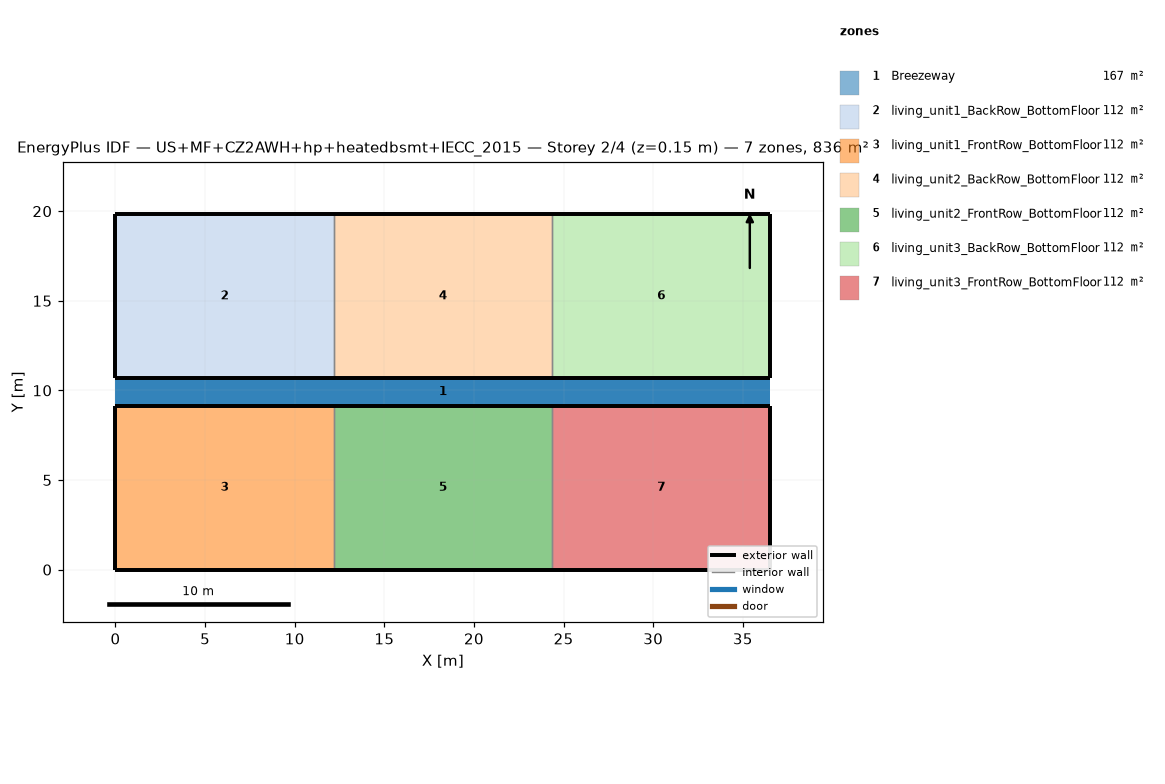
=== STOREY PLAN SPEC (per zone: floor XY polygon, exterior-wall plan segments, windows/doors) ===
zone 1: Breezeway  (167.0 m²)
  floor: (36.54, 9.16) (0.00, 9.16) (0.00, 10.68) (36.54, 10.68)
  floor: (36.54, 9.16) (0.00, 9.16) (0.00, 10.68) (36.54, 10.68)
  floor: (36.54, 9.16) (0.00, 9.16) (0.00, 10.68) (36.54, 10.68)
zone 2: living_unit1_BackRow_BottomFloor  (111.5 m²)
  floor: (12.18, 10.68) (0.00, 10.68) (0.00, 19.84) (12.18, 19.84)
  exterior wall: (0.00, 10.68) – (12.18, 10.68)  [12.2 m]
  exterior wall: (12.18, 19.84) – (0.00, 19.84)  [12.2 m]
  exterior wall: (0.00, 19.84) – (0.00, 10.68)  [9.2 m]
  interior walls: 1
zone 3: living_unit1_FrontRow_BottomFloor  (111.5 m²)
  floor: (12.18, 0.00) (0.00, 0.00) (0.00, 9.16) (12.18, 9.16)
  exterior wall: (0.00, 0.00) – (12.18, 0.00)  [12.2 m]
  exterior wall: (12.18, 9.16) – (0.00, 9.16)  [12.2 m]
  exterior wall: (0.00, 9.16) – (0.00, 0.00)  [9.2 m]
  interior walls: 1
zone 4: living_unit2_BackRow_BottomFloor  (111.5 m²)
  floor: (24.36, 10.68) (12.18, 10.68) (12.18, 19.84) (24.36, 19.84)
  exterior wall: (12.18, 10.68) – (24.36, 10.68)  [12.2 m]
  exterior wall: (24.36, 19.84) – (12.18, 19.84)  [12.2 m]
  interior walls: 2
zone 5: living_unit2_FrontRow_BottomFloor  (111.5 m²)
  floor: (24.36, 0.00) (12.18, 0.00) (12.18, 9.16) (24.36, 9.16)
  exterior wall: (12.18, 0.00) – (24.36, 0.00)  [12.2 m]
  exterior wall: (24.36, 9.16) – (12.18, 9.16)  [12.2 m]
  interior walls: 2
zone 6: living_unit3_BackRow_BottomFloor  (111.5 m²)
  floor: (36.54, 10.68) (24.36, 10.68) (24.36, 19.84) (36.54, 19.84)
  exterior wall: (24.36, 10.68) – (36.54, 10.68)  [12.2 m]
  exterior wall: (36.54, 10.68) – (36.54, 19.84)  [9.2 m]
  exterior wall: (36.54, 19.84) – (24.36, 19.84)  [12.2 m]
  interior walls: 1
zone 7: living_unit3_FrontRow_BottomFloor  (111.5 m²)
  floor: (36.54, 0.00) (24.36, 0.00) (24.36, 9.16) (36.54, 9.16)
  exterior wall: (24.36, 0.00) – (36.54, 0.00)  [12.2 m]
  exterior wall: (36.54, 0.00) – (36.54, 9.16)  [9.2 m]
  exterior wall: (36.54, 9.16) – (24.36, 9.16)  [12.2 m]
  interior walls: 1

=== DERIVED (storey summary) ===
Building: US+MF+CZ2AWH+hp+heatedbsmt+IECC_2015
Storey: 2 of 4  (floor level z = 0.15 m)
Storey gross floor area: 836.2 m²
Zones on this storey: 7
  - Breezeway: floor 167.0 m²
  - living_unit1_BackRow_BottomFloor: floor 111.5 m²; exterior wall 33.5 m (86.9 m²); WWR 0.0%
  - living_unit1_FrontRow_BottomFloor: floor 111.5 m²; exterior wall 33.5 m (86.9 m²); WWR 0.0%
  - living_unit2_BackRow_BottomFloor: floor 111.5 m²; exterior wall 24.4 m (63.1 m²); WWR 0.0%
  - living_unit2_FrontRow_BottomFloor: floor 111.5 m²; exterior wall 24.4 m (63.1 m²); WWR 0.0%
  - living_unit3_BackRow_BottomFloor: floor 111.5 m²; exterior wall 33.5 m (86.9 m²); WWR 0.0%
  - living_unit3_FrontRow_BottomFloor: floor 111.5 m²; exterior wall 33.5 m (86.9 m²); WWR 0.0%
Zone adjacency (shared interzone walls):
  - living_unit1_BackRow_BottomFloor ↔ living_unit2_BackRow_BottomFloor
  - living_unit1_FrontRow_BottomFloor ↔ living_unit2_FrontRow_BottomFloor
  - living_unit2_BackRow_BottomFloor ↔ living_unit3_BackRow_BottomFloor
  - living_unit2_FrontRow_BottomFloor ↔ living_unit3_FrontRow_BottomFloor